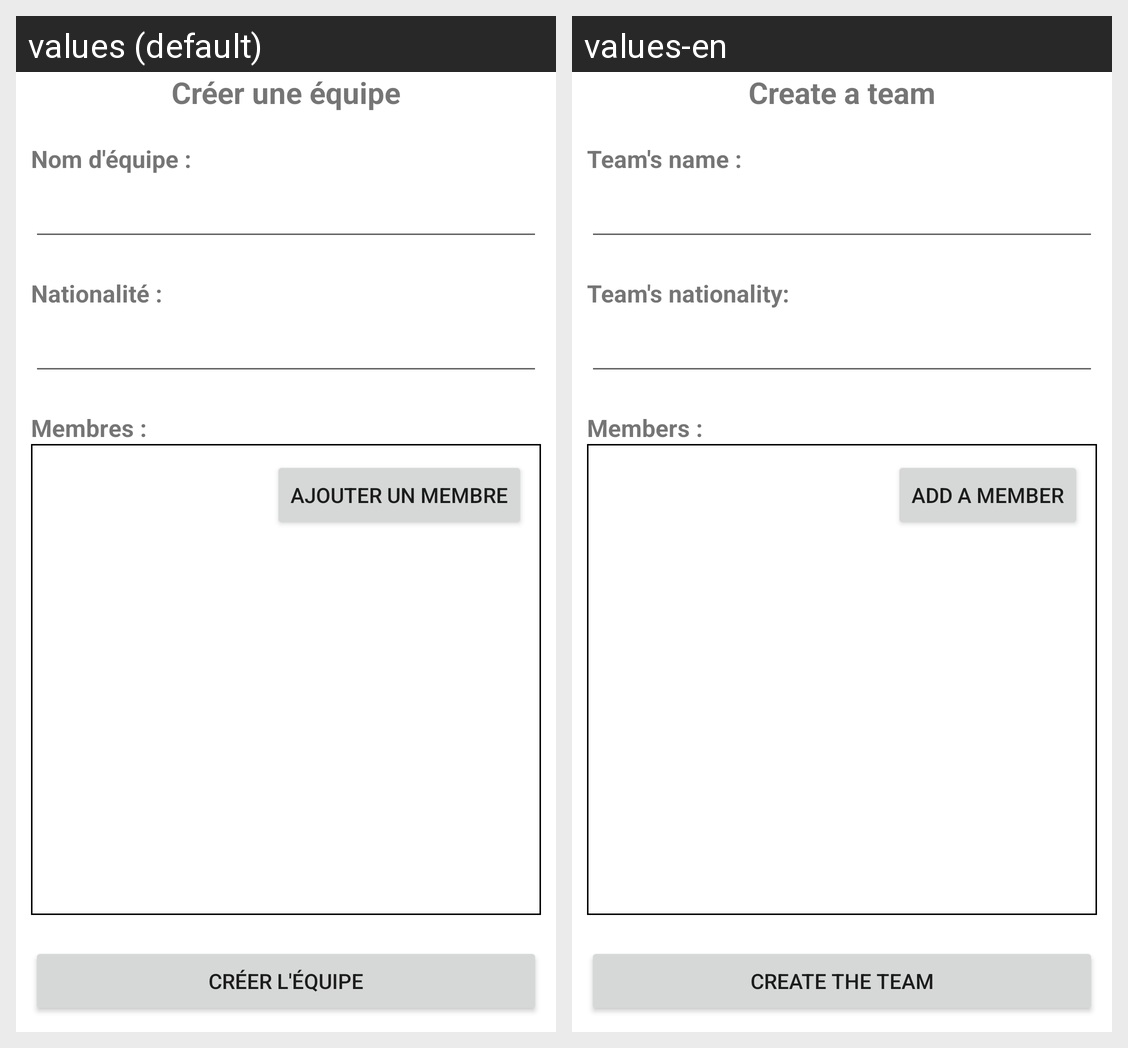

Here is an Android app screen in its default locale and in the app's own translations. Write out the translated-string differences for the strings that appear on this screen.
Android screen res/layout/activity_create_team.xml rendered under 2 locales, left to right: values (default), values-en. Device: Nexus 5 (rendered at 1080×1920; each locale shown at half size, 540×960, under a caption strip naming it); theme Theme.SoapboxApp.
Strings drawn on this screen, with the default value and each locale's value (text and hints the layout hard-codes, and strings that could not be matched under every locale, appear in the picture but are not listed):

createTeam_title
  values: Créer une équipe
  values-en: Create a team

createTeam_teamName_text
  values: Nom d'équipe :
  values-en: Team's name :

createTeam_nationality_text
  values: Nationalité :
  values-en: Team's nationality:

createTeam_members_text
  values: Membres :
  values-en: Members :

createTeam_btnAddMember_text
  values: Ajouter un membre
  values-en: Add a member

createTeam_btnCreateTeam_text
  values: Créer l'équipe
  values-en: Create the team
